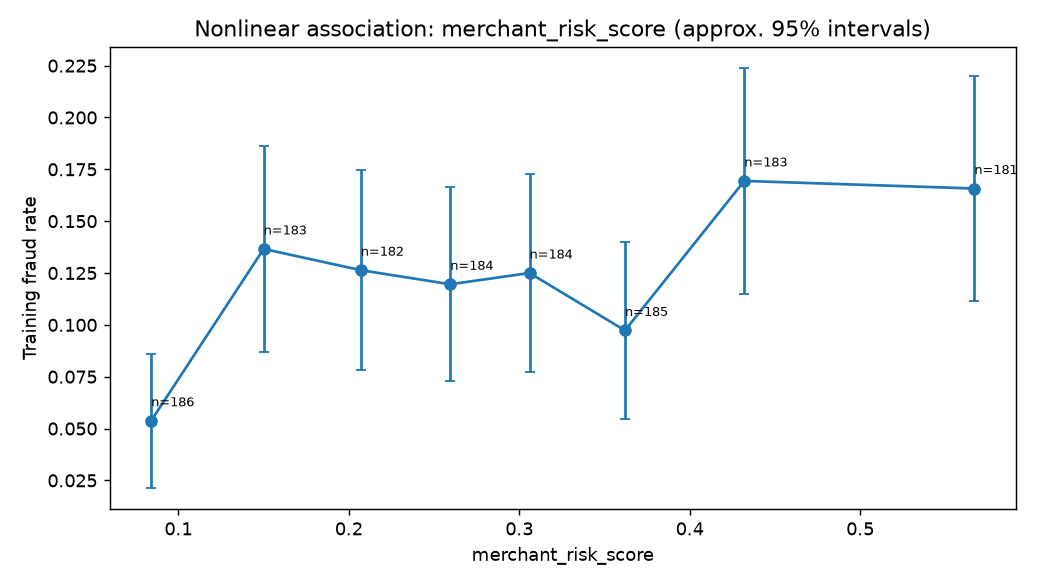

The data file committed next to this chart (first rows):
bin, count, rate, midpoint, feature
(0.008, 0.117], 186, 0.05376, 0.084, merchant_risk_score
(0.117, 0.181], 183, 0.1366, 0.15, merchant_risk_score
(0.181, 0.233], 182, 0.1264, 0.207, merchant_risk_score
(0.233, 0.284], 184, 0.1196, 0.2595, merchant_risk_score
(0.284, 0.33], 184, 0.125, 0.306, merchant_risk_score
(0.33, 0.398], 185, 0.0973, 0.362, merchant_risk_score
(0.398, 0.478], 183, 0.1694, 0.432, merchant_risk_score
(0.478, 0.818], 181, 0.1657, 0.567, merchant_risk_score
